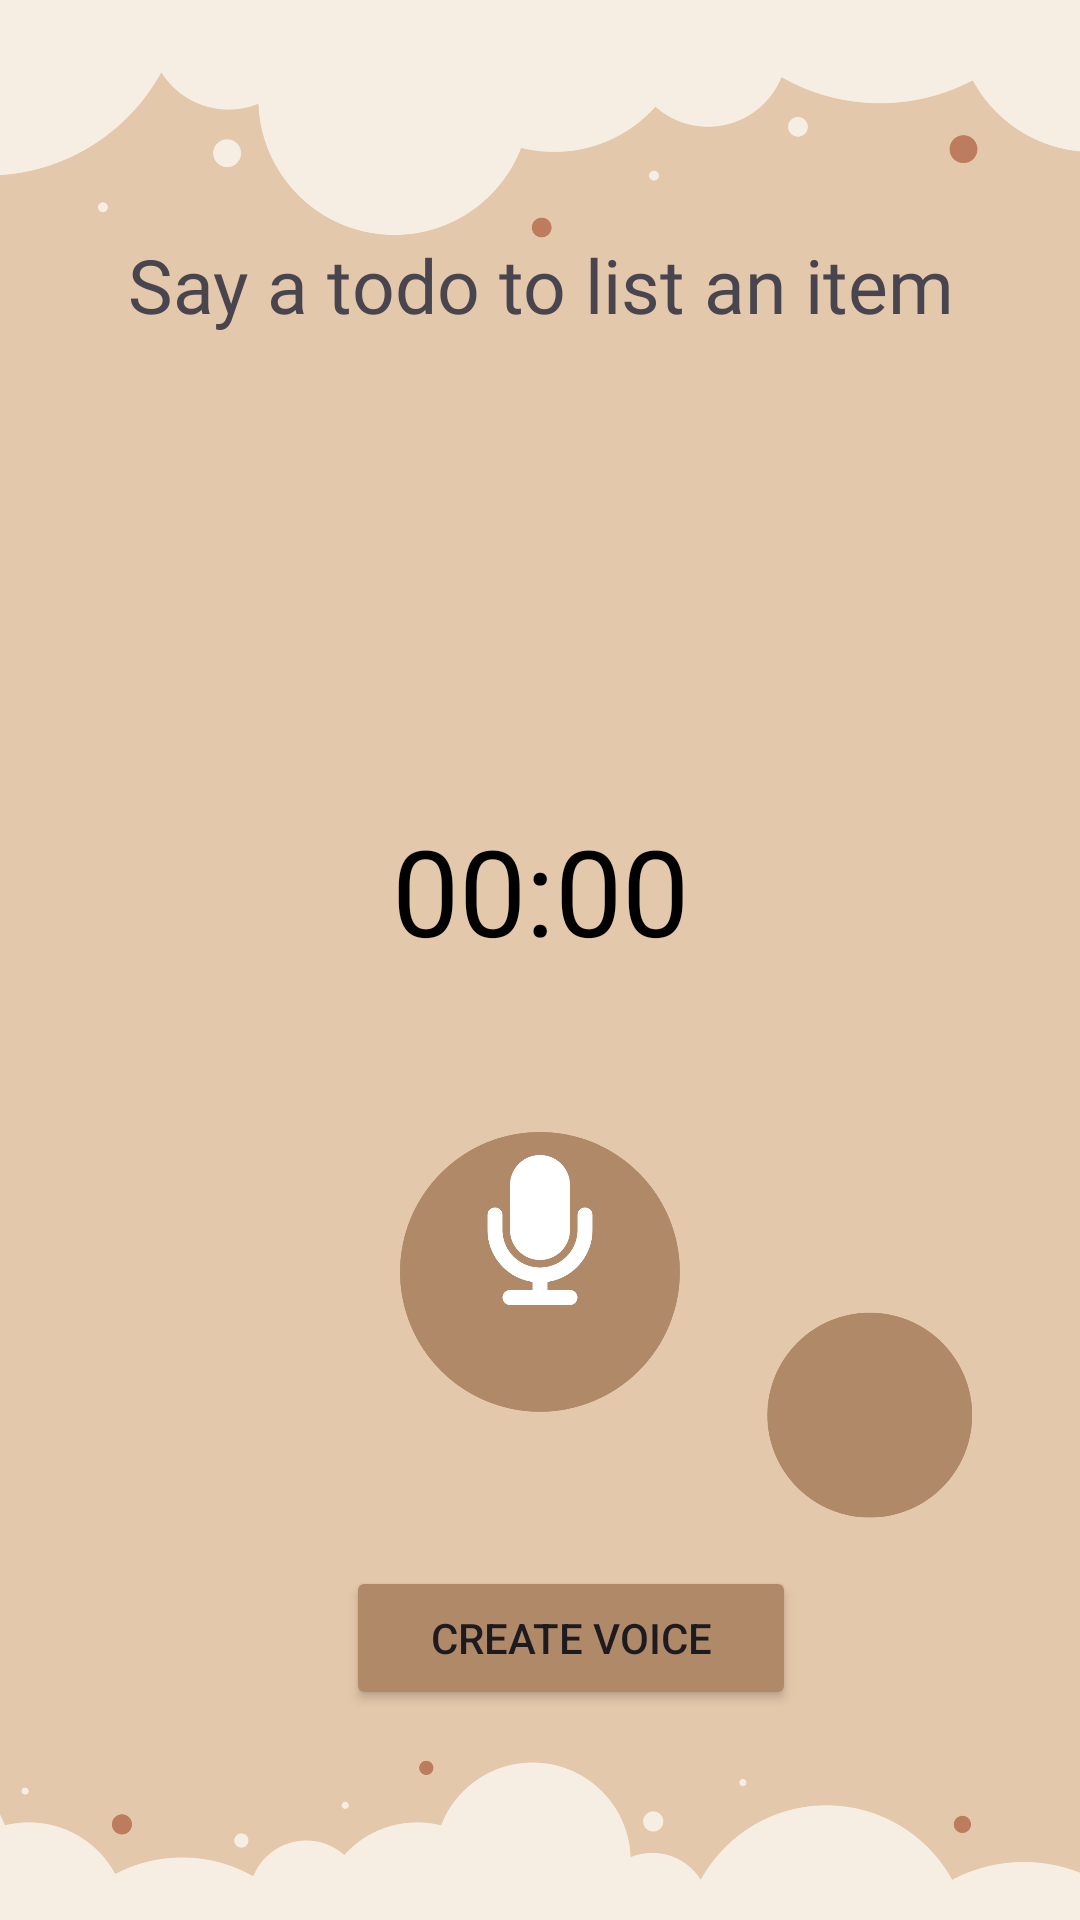

Produce the Android XML layout that renders to this screen, including the resource entries it uses.
<!-- AndroidManifest.xml: application theme Theme.CardFeature7 -->
<!-- res/layout/voice_record.xml -->
<?xml version="1.0" encoding="utf-8"?>
<RelativeLayout
    xmlns:android="http://schemas.android.com/apk/res/android"
    xmlns:app="http://schemas.android.com/apk/res-auto"
    xmlns:tools="http://schemas.android.com/tools"
    android:layout_width="match_parent"
    android:layout_height="match_parent"
    android:background="@drawable/microphone_bg_back"
    android:theme="@style/Theme.Material3.Light"
    tools:context=".MainActivity">


    <com.airbnb.lottie.LottieAnimationView
        android:id="@+id/lav_playing"
        android:layout_width="match_parent"
        android:layout_height="150dp"
        android:layout_marginTop="100dp"
        android:visibility="gone"
        app:lottie_autoPlay="true"
        app:lottie_loop="true"
        app:lottie_rawRes="@raw/playing_animation" />

    <TextView
        android:layout_width="386dp"
        android:layout_height="53dp"
        android:layout_above="@+id/ll_time"
        android:layout_marginBottom="139dp"
        android:fontFamily="@font/amaranth"
        android:text="Say a todo to list an item"
        android:textAlignment="center"
        android:textSize="25sp" />


    <ImageView
        android:id="@+id/iv_simple_bg"
        android:layout_width="match_parent"
        android:layout_height="1dp"
        android:src="@drawable/music" />

    <LinearLayout
        android:id="@+id/ll_time"
        android:layout_width="match_parent"
        android:layout_height="wrap_content"
        android:orientation="vertical"
        android:layout_centerInParent="true">


        <TextView
            android:id="@+id/tv_time"
            android:layout_width="match_parent"
            android:layout_height="100dp"
            android:text="00:00"
            android:textAlignment="center"
            android:textColor="@color/black"
            android:textSize="40sp" />


    </LinearLayout>


    <ImageView
        android:id="@+id/ib_record"
        android:layout_width="70dp"
        android:layout_height="60dp"
        android:layout_alignParentBottom="true"
        android:layout_centerHorizontal="true"
        android:layout_marginBottom="200dp"
        android:background="@android:color/transparent"
        android:src="@drawable/recording_in_active" />

    <ImageView
        android:id="@+id/ib_play"
        android:layout_width="50dp"
        android:layout_height="50dp"
        android:layout_alignParentBottom="true"
        android:layout_centerHorizontal="true"
        android:layout_marginStart="53dp"
        android:layout_marginBottom="155dp"
        android:layout_toEndOf="@+id/ib_record"
        android:background="@android:color/transparent"
        android:src="@drawable/playbutton" />

    <Button
        android:id="@+id/voice_created"
        android:layout_width="150dp"
        android:layout_height="wrap_content"
        android:layout_alignParentBottom="true"
        android:layout_marginStart="-100dp"
        android:layout_marginBottom="70dp"
        android:layout_toEndOf="@+id/ib_record"
        android:backgroundTint="#B08968"
        android:text="Create Voice" />


</RelativeLayout>
<!-- resources referenced by this layout -->
<resources>
  <color name="black">#FF000000</color>
  <!-- drawable microphone_bg_back: png bitmap (drawable, 150125 bytes) -->
  <!-- drawable recording_in_active: png bitmap (drawable, 9811 bytes) -->
  <style name="Theme.CardFeature7" parent="Base.Theme.CardFeature7" />
  <style name="Base.Theme.CardFeature7" parent="Theme.MaterialComponents.DayNight.NoActionBar">
          
          
          <item name="colorPrimary">@color/brown</item>
          <item name="colorPrimaryVariant">@color/brown</item>
          <item name="colorOnPrimary">@color/white</item>
  
          <item name="android:statusBarColor">@color/brown</item>
  
      </style>
  <color name="brown">#B08968</color>
  <color name="white">#FFFFFFFF</color>
</resources>
